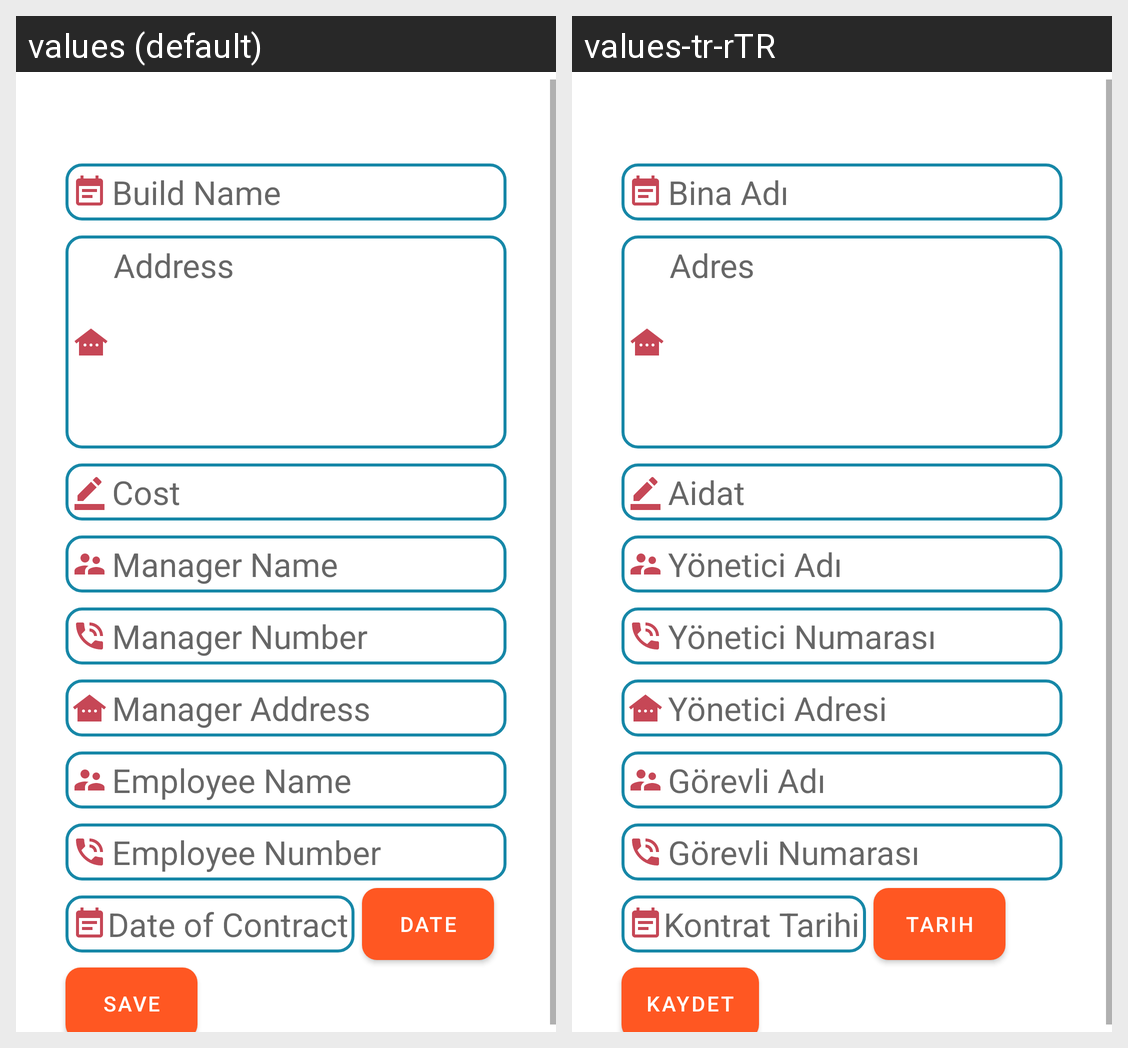

Translations of the strings shown on this Android screen, per locale in the grid:
Android screen res/layout/fragment_admin_add.xml rendered under 2 locales, left to right: values (default), values-tr-rTR. Device: Nexus 5 (rendered at 1080×1920; each locale shown at half size, 540×960, under a caption strip naming it); theme Theme.Supervisor.
Strings drawn on this screen, with the default value and each locale's value (text and hints the layout hard-codes, and strings that could not be matched under every locale, appear in the picture but are not listed):

buildName
  values: Build Name
  values-tr-rTR: Bina Adı

address
  values: Address
  values-tr-rTR: Adres

cost
  values: Cost
  values-tr-rTR: Aidat

manager_name
  values: Manager Name
  values-tr-rTR: Yönetici Adı

manager_number
  values: Manager Number
  values-tr-rTR: Yönetici Numarası

manager_address
  values: Manager Address
  values-tr-rTR: Yönetici Adresi

employee_name
  values: Employee Name
  values-tr-rTR: Görevli Adı

employee_number
  values: Employee Number
  values-tr-rTR: Görevli Numarası

date_of_contract
  values: Date of Contract
  values-tr-rTR: Kontrat Tarihi

save
  values: Save
  values-tr-rTR: Kaydet

date
  values: Date
  values-tr-rTR: Tarih
